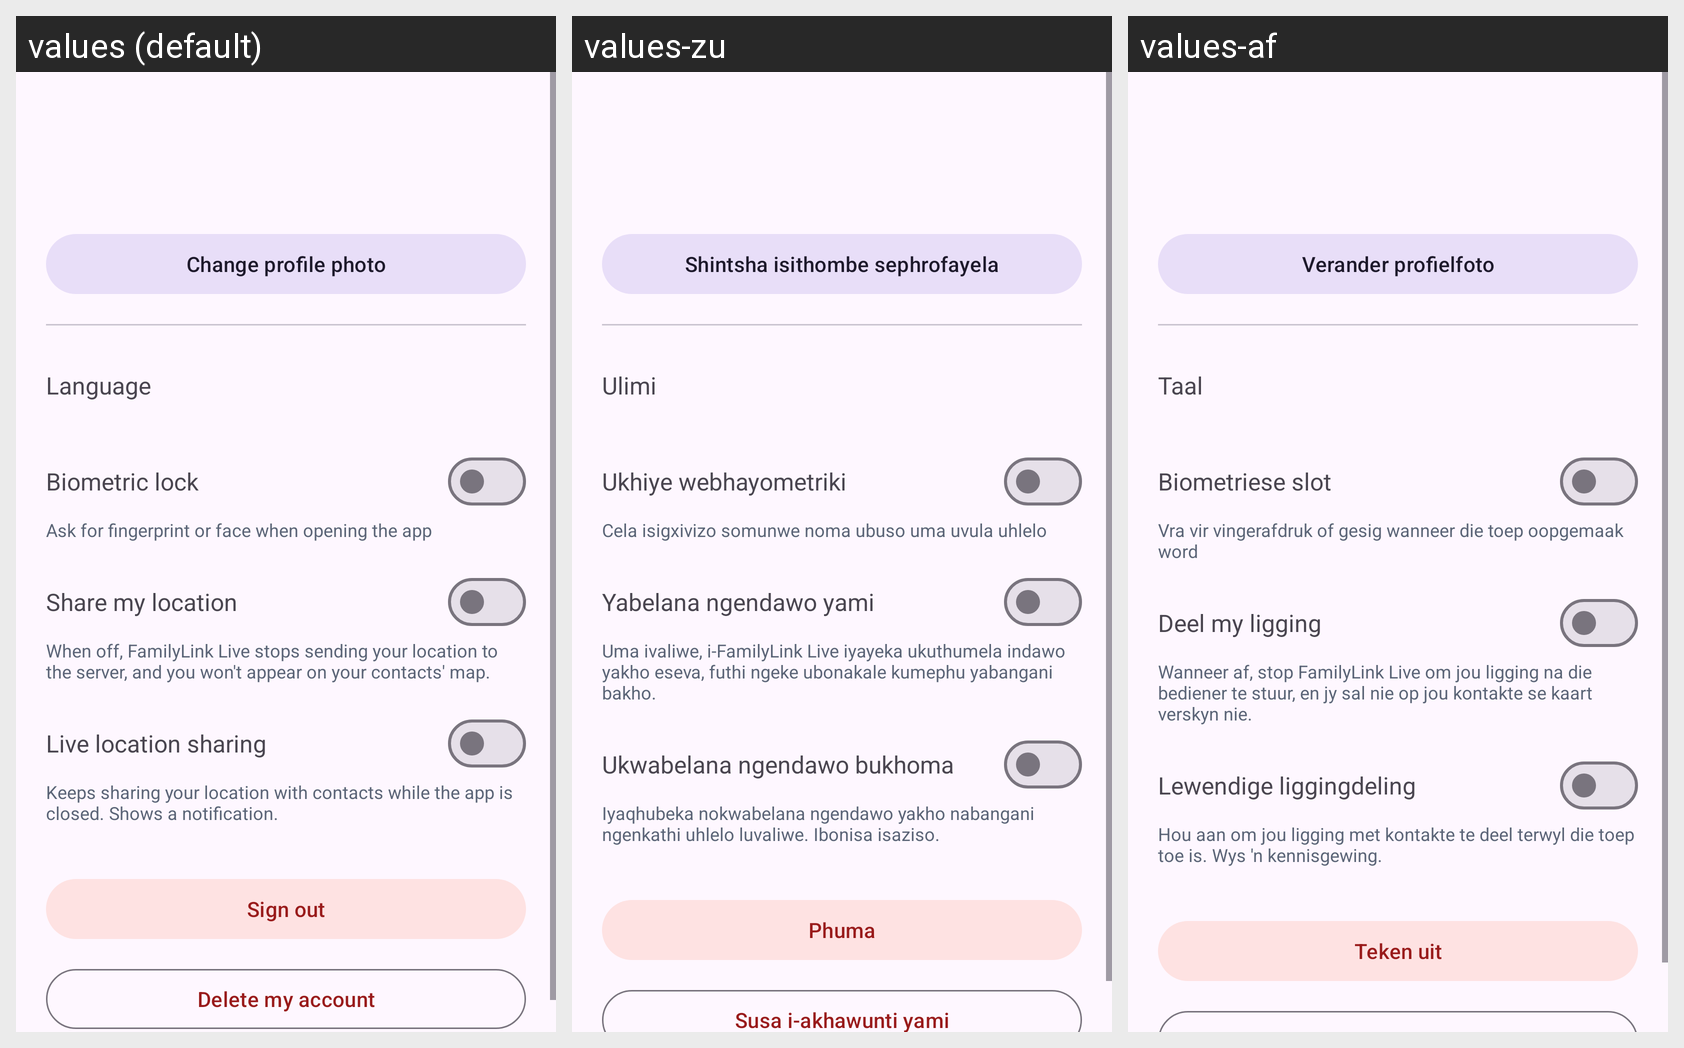

For this localized Android screen grid, give each drawn string resource with its value in every locale shown.
Android screen res/layout/fragment_settings.xml rendered under 3 locales, left to right: values (default), values-zu, values-af. Device: Nexus 5 (rendered at 1080×1920; each locale shown at half size, 540×960, under a caption strip naming it); theme Theme.FamilyLinkLive.
Strings drawn on this screen, with the default value and each locale's value (text and hints the layout hard-codes, and strings that could not be matched under every locale, appear in the picture but are not listed):

settings_photo
  values: Change profile photo
  values-zu: Shintsha isithombe sephrofayela
  values-af: Verander profielfoto

settings_language
  values: Language
  values-zu: Ulimi
  values-af: Taal

settings_biometric
  values: Biometric lock
  values-zu: Ukhiye webhayometriki
  values-af: Biometriese slot

settings_biometric_helper
  values: Ask for fingerprint or face when opening the app
  values-zu: Cela isigxivizo somunwe noma ubuso uma uvula uhlelo
  values-af: Vra vir vingerafdruk of gesig wanneer die toep oopgemaak word

share_my_location
  values: Share my location
  values-zu: Yabelana ngendawo yami
  values-af: Deel my ligging

share_location_helper
  values: When off, FamilyLink Live stops sending your location to the server, and you won't appear on your contacts' map.
  values-zu: Uma ivaliwe, i-FamilyLink Live iyayeka ukuthumela indawo yakho eseva, futhi ngeke ubonakale kumephu yabangani bakho.
  values-af: Wanneer af, stop FamilyLink Live om jou ligging na die bediener te stuur, en jy sal nie op jou kontakte se kaart verskyn nie.

settings_background_sharing
  values: Live location sharing
  values-zu: Ukwabelana ngendawo bukhoma
  values-af: Lewendige liggingdeling

settings_background_sharing_helper
  values: Keeps sharing your location with contacts while the app is closed. Shows a notification.
  values-zu: Iyaqhubeka nokwabelana ngendawo yakho nabangani ngenkathi uhlelo luvaliwe. Ibonisa isaziso.
  values-af: Hou aan om jou ligging met kontakte te deel terwyl die toep toe is. Wys 'n kennisgewing.

sign_out
  values: Sign out
  values-zu: Phuma
  values-af: Teken uit
